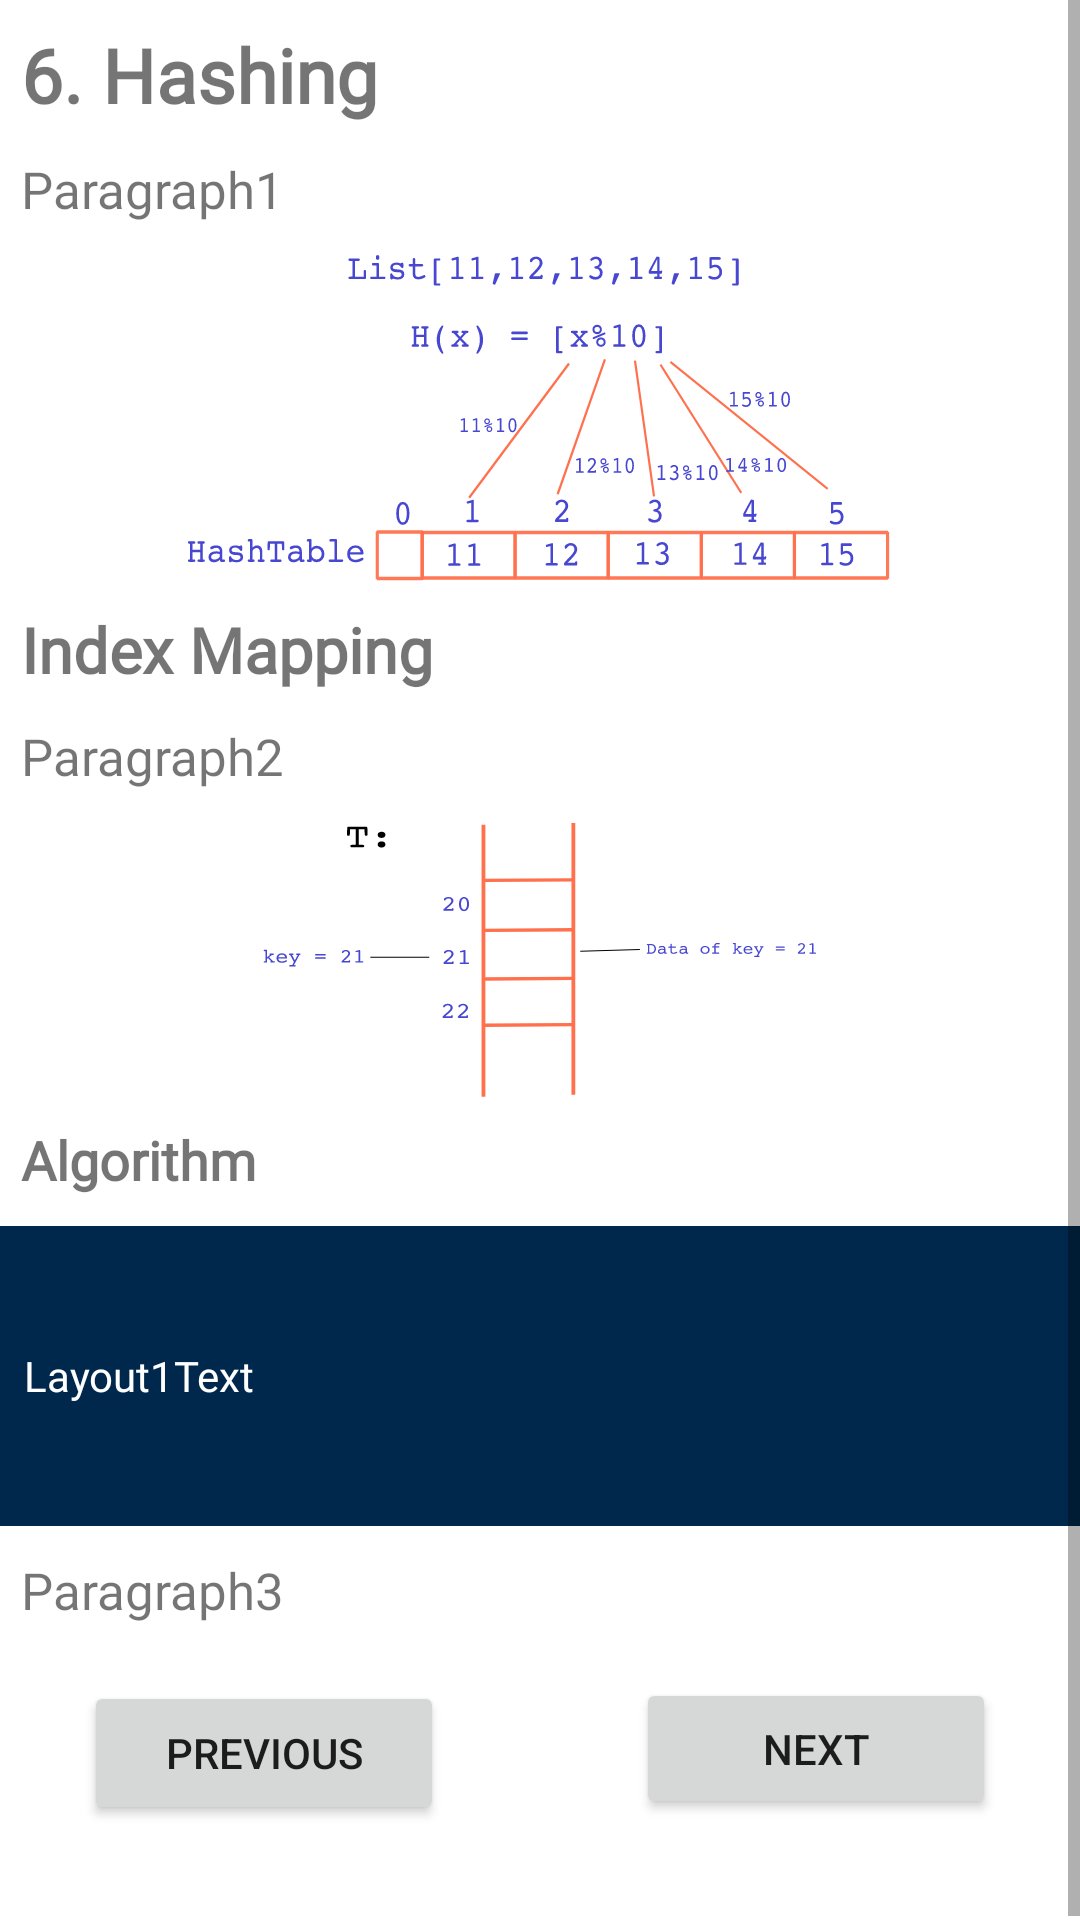

Write the Android layout XML for this screen, with the resource values it uses.
<!-- AndroidManifest.xml: application theme AppTheme -->
<!-- res/layout/activity_hashing_content.xml -->
<?xml version="1.0" encoding="utf-8"?>
<LinearLayout xmlns:android="http://schemas.android.com/apk/res/android"
    xmlns:app="http://schemas.android.com/apk/res-auto"
    xmlns:tools="http://schemas.android.com/tools"
    android:layout_width="match_parent"
    android:layout_height="match_parent"
    tools:context="com.example.Algorithmic.HashingContent">

    <ScrollView
        android:layout_width="match_parent"
        android:layout_height="wrap_content">

        <LinearLayout
            android:layout_width="match_parent"
            android:layout_height="wrap_content"
            android:orientation="vertical">

            <TextView
                android:layout_width="wrap_content"
                android:layout_height="wrap_content"
                android:fontFamily="@font/montserrat"
                android:text="6. Hashing"
                android:textSize="25sp"
                android:textStyle="bold"
                android:layout_marginTop="8dp"
                android:layout_marginLeft="7dp"/>

            <TextView
                android:layout_width="wrap_content"
                android:layout_height="wrap_content"
                android:layout_marginTop="10dp"
                android:fontFamily="@font/montserrat"
                android:text="Paragraph1"
                android:textSize="17sp"
                android:id="@+id/Para1"
                android:layout_marginLeft="7dp"
                android:layout_marginRight="7dp"/>

            <ImageView
                android:layout_width="wrap_content"
                android:layout_height="wrap_content"
                android:src="@drawable/ic_hashtableimg12"
                android:layout_gravity="center"
                android:layout_marginTop="10dp"/>

            <TextView
                android:layout_width="wrap_content"
                android:layout_height="wrap_content"
                android:text="Index Mapping"
                android:fontFamily="@font/montserrat"
                android:textSize="21sp"
                android:textStyle="bold"
                android:layout_marginTop="8dp"
                android:layout_marginLeft="7dp"/>

            <TextView
                android:layout_width="wrap_content"
                android:layout_height="wrap_content"
                android:layout_marginTop="10dp"
                android:text="Paragraph2"
                android:fontFamily="@font/montserrat"
                android:textSize="17sp"
                android:id="@+id/Para2"
                android:layout_marginLeft="7dp"
                android:layout_marginRight="7dp"/>

            <ImageView
                android:layout_width="wrap_content"
                android:layout_height="wrap_content"
                android:src="@drawable/ic_hashmapimg2"
                android:layout_gravity="center"
                android:layout_marginTop="10dp"/>

            <TextView
                android:layout_width="wrap_content"
                android:layout_height="wrap_content"
                android:text="Algorithm"
                android:fontFamily="@font/montserrat"
                android:textSize="18sp"
                android:textStyle="bold"
                android:layout_marginTop="8dp"
                android:layout_marginLeft="7dp"/>

            <LinearLayout
                android:layout_width="match_parent"
                android:layout_height="100dp"
                android:layout_marginTop="10dp"
                android:background="@color/NavyBlue">
                <TextView
                    android:layout_width="wrap_content"
                    android:layout_height="wrap_content"
                    android:text="Layout1Text"
                    android:layout_gravity="center"
                    android:fontFamily="@font/ubuntu_mono"
                    android:layout_marginLeft="8dp"
                    android:id="@+id/Layout1Text"
                    android:textColor="@color/colowhite"/>

            </LinearLayout>

            <TextView
                android:layout_width="wrap_content"
                android:layout_height="wrap_content"
                android:layout_marginTop="10dp"
                android:text="Paragraph3"
                android:fontFamily="@font/montserrat"
                android:textSize="17sp"
                android:id="@+id/Para3"
                android:layout_marginLeft="7dp"
                android:layout_marginRight="7dp"/>

            <RelativeLayout
                android:layout_width="match_parent"
                android:layout_height="100dp">

                <Button
                    android:id="@+id/btnNext"
                    android:layout_width="120dp"
                    android:layout_height="wrap_content"
                    android:layout_alignParentTop="true"
                    android:layout_alignParentEnd="true"
                    android:layout_alignParentBottom="true"
                    android:layout_marginTop="18dp"
                    android:layout_marginEnd="28dp"
                    android:layout_marginBottom="35dp"
                    android:text="Next" />

                <Button
                    android:id="@+id/btnPrev"
                    android:layout_width="120dp"
                    android:layout_height="wrap_content"
                    android:layout_alignParentStart="true"
                    android:layout_alignParentTop="true"
                    android:layout_alignParentBottom="true"
                    android:layout_marginStart="28dp"
                    android:layout_marginTop="19dp"
                    android:layout_marginBottom="33dp"
                    android:text="Previous" />
            </RelativeLayout>


        </LinearLayout>

    </ScrollView>

</LinearLayout>
<!-- resources referenced by this layout -->
<resources>
  <color name="NavyBlue">#00284d</color>
  <color name="colowhite">#FFFFFF</color>
  <!-- drawable ic_hashmapimg2: vector/xml drawable (drawable, 21787 chars, omitted) -->
  <!-- drawable ic_hashtableimg12: vector/xml drawable (drawable, 62085 chars, omitted) -->
  <style name="AppTheme" parent="Theme.MaterialComponents.Light">
          
          <item name="colorPrimary">@color/colorPrimary</item>
          <item name="colorPrimaryDark">@color/colorPrimaryDark</item>
          <item name="colorAccent">@color/colorAccent</item>
  
  
      </style>
  <color name="colorPrimary">#6200EE</color>
  <color name="colorPrimaryDark">#3700B3</color>
  <color name="colorAccent">#03DAC5</color>
</resources>
